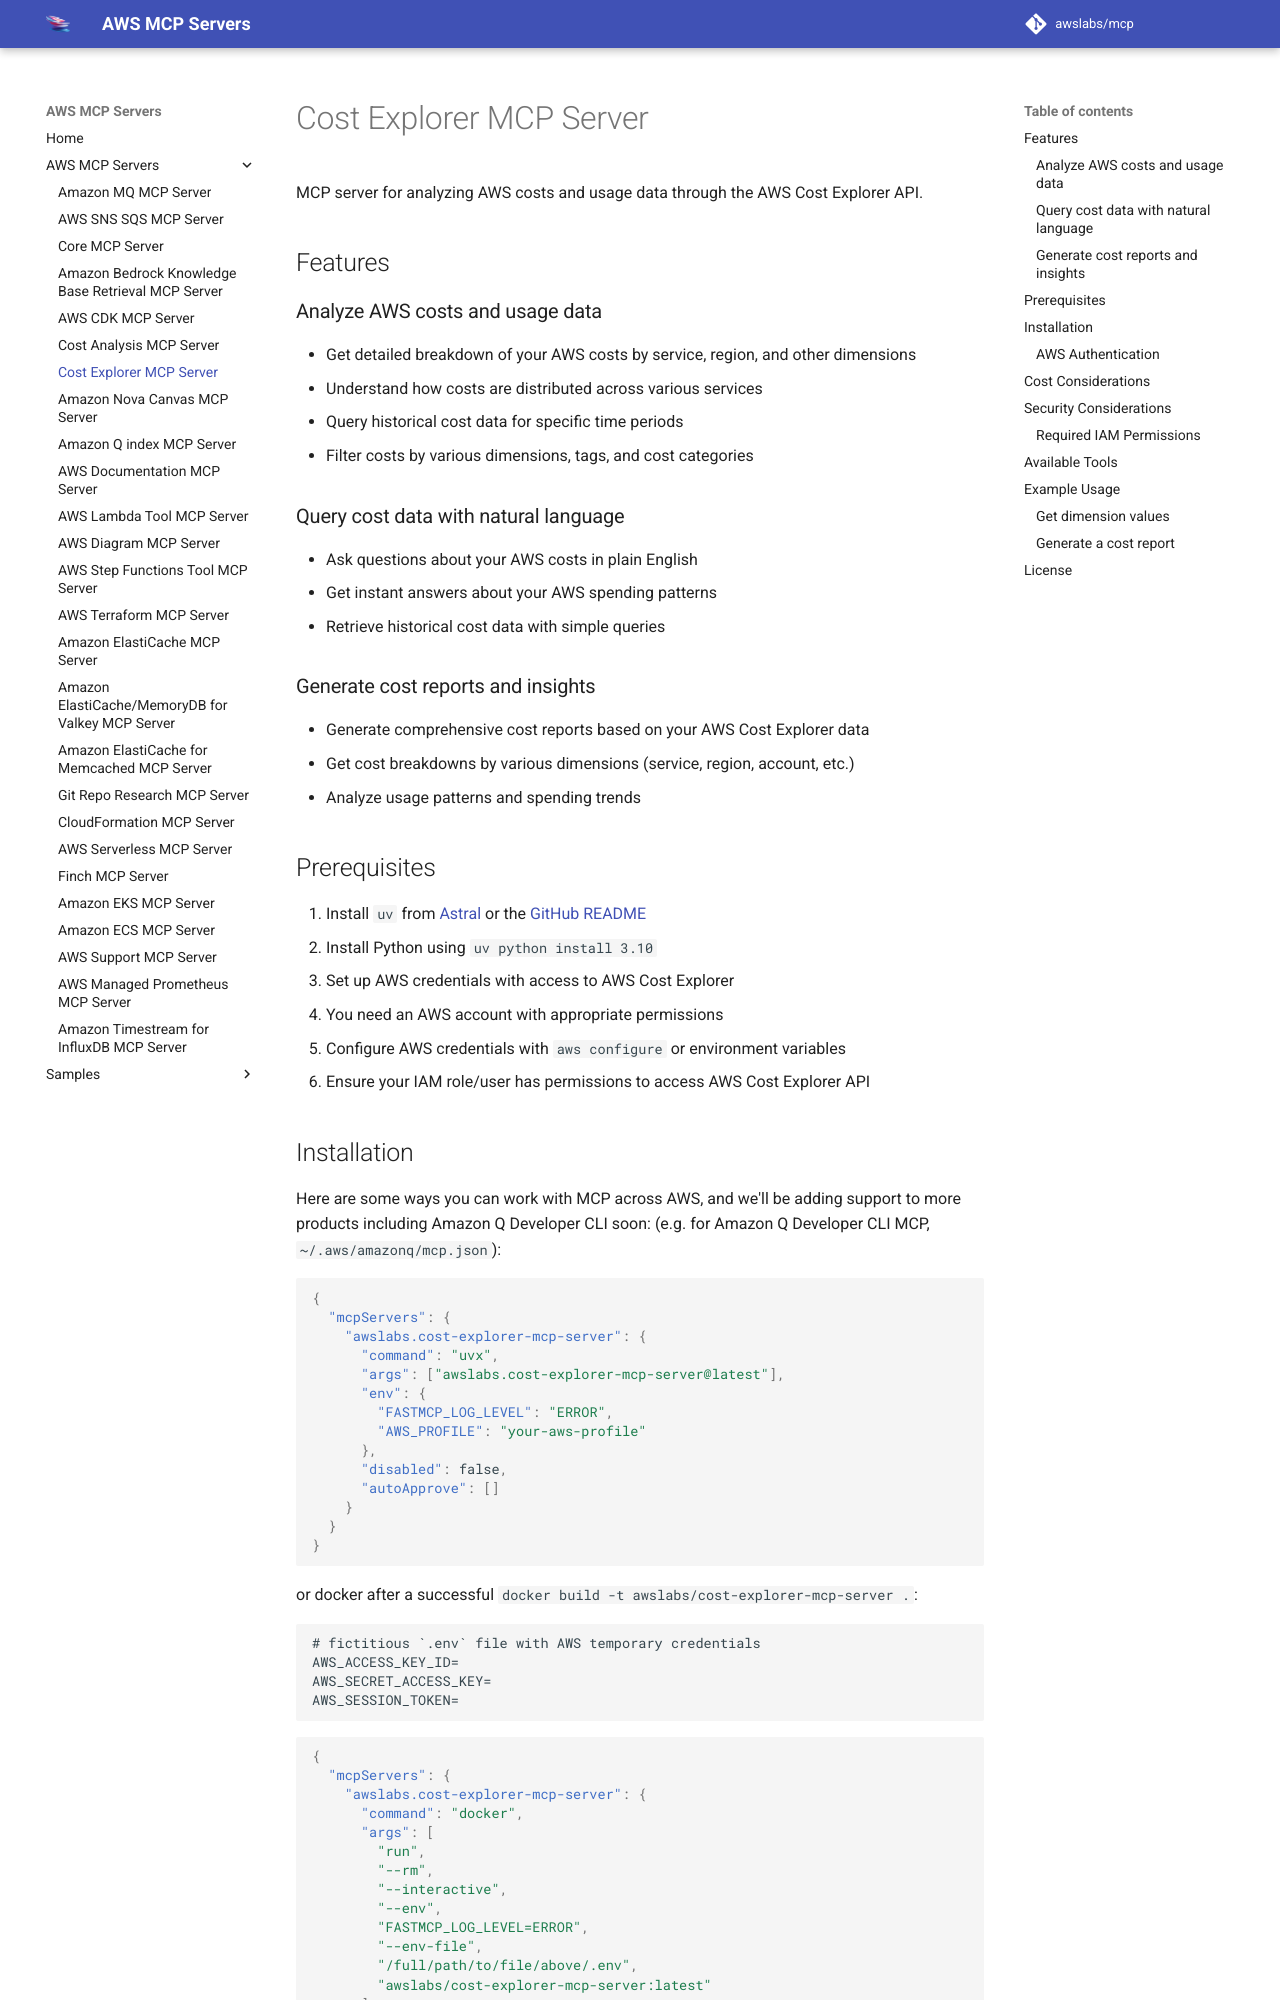

repository: tenzingsherpaa/mcp · page: servers/cost-explorer-mcp-server/index.html · generator: mkdocs

# Cost Explorer MCP Server

MCP server for analyzing AWS costs and usage data through the AWS Cost Explorer API.

## Features

### Analyze AWS costs and usage data

- Get detailed breakdown of your AWS costs by service, region, and other dimensions
- Understand how costs are distributed across various services
- Query historical cost data for specific time periods
- Filter costs by various dimensions, tags, and cost categories

### Query cost data with natural language

- Ask questions about your AWS costs in plain English
- Get instant answers about your AWS spending patterns
- Retrieve historical cost data with simple queries

### Generate cost reports and insights

- Generate comprehensive cost reports based on your AWS Cost Explorer data
- Get cost breakdowns by various dimensions (service, region, account, etc.)
- Analyze usage patterns and spending trends

## Prerequisites

1. Install `uv` from [Astral](https://docs.astral.sh/uv/getting-started/installation/) or the [GitHub README](https://github.com/astral-sh/uv#installation)
2. Install Python using `uv python install 3.10`
3. Set up AWS credentials with access to AWS Cost Explorer
   - You need an AWS account with appropriate permissions
   - Configure AWS credentials with `aws configure` or environment variables
   - Ensure your IAM role/user has permissions to access AWS Cost Explorer API
